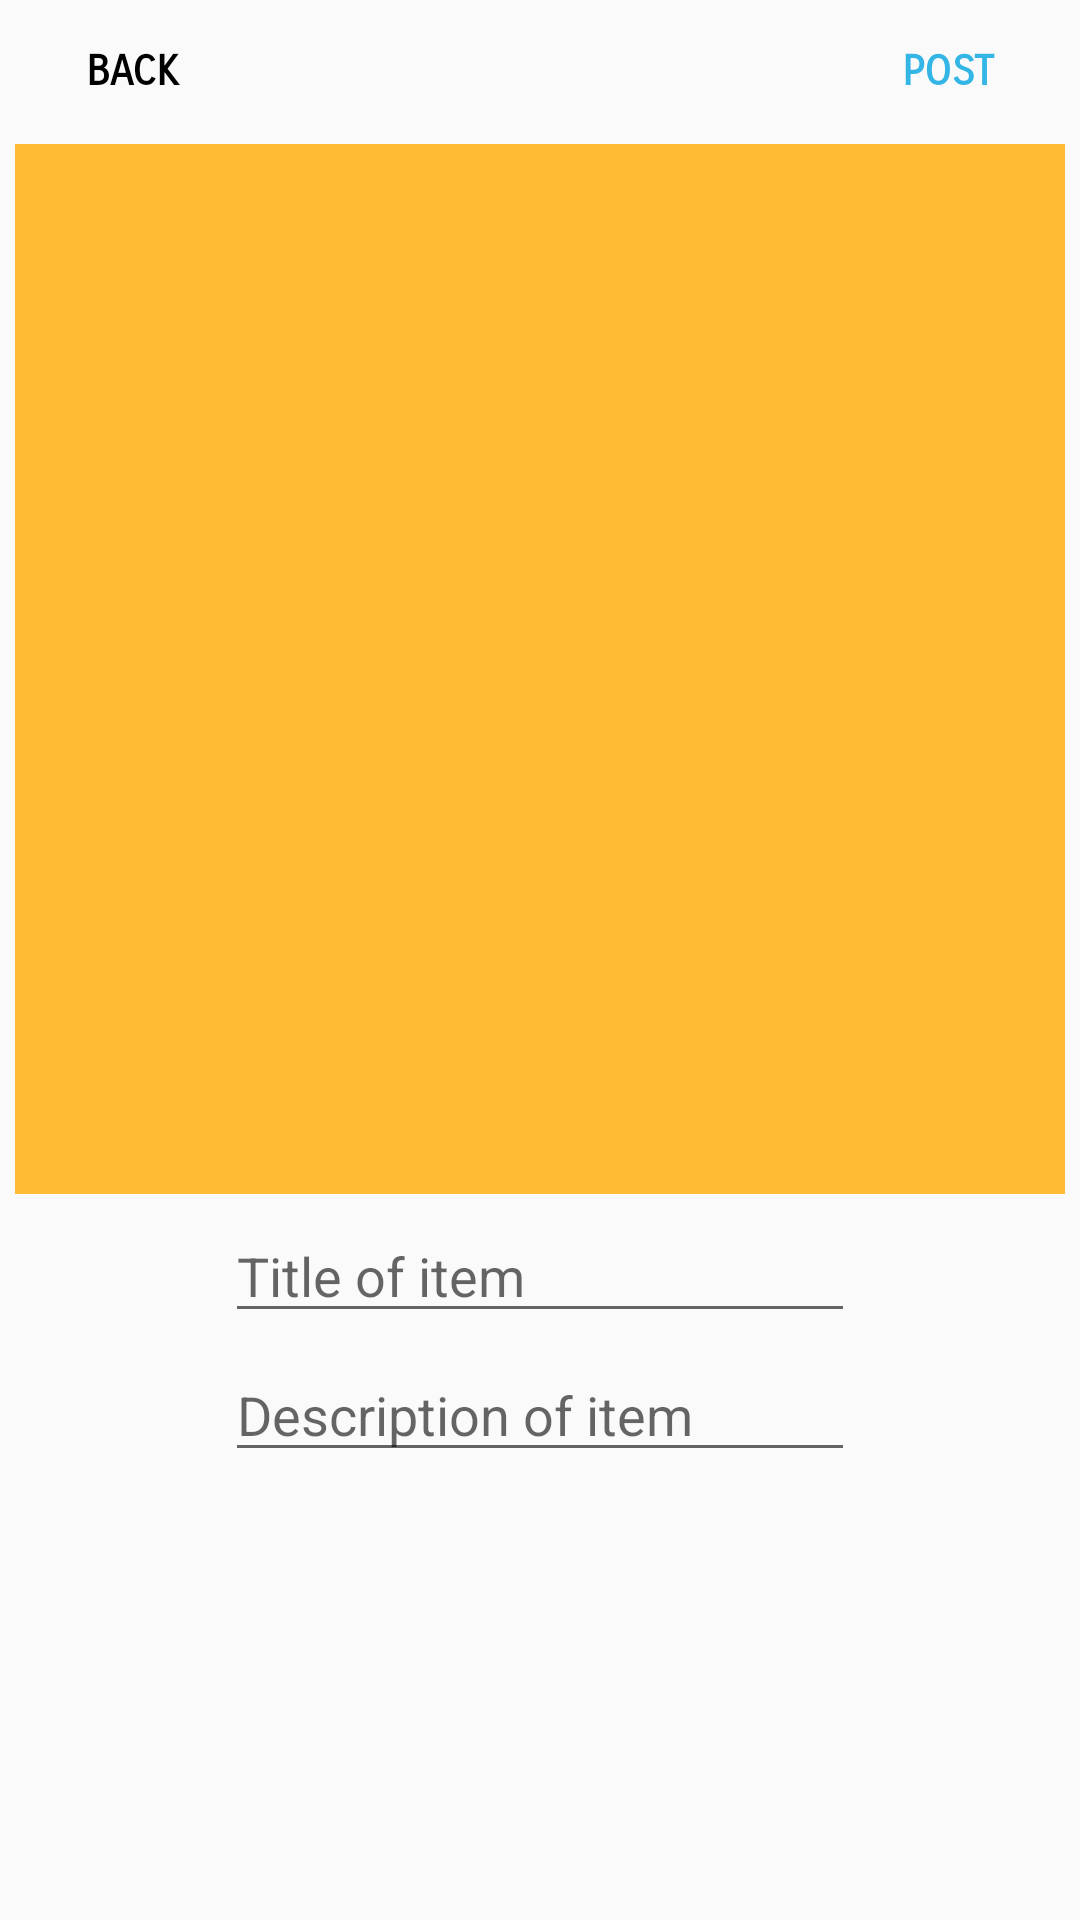

Produce the Android XML layout that renders to this screen, including the resource entries it uses.
<!-- AndroidManifest.xml: application theme AppTheme -->
<!-- res/layout/activity_add_info.xml -->
<?xml version="1.0" encoding="utf-8"?>
<RelativeLayout xmlns:android="http://schemas.android.com/apk/res/android"
    xmlns:app="http://schemas.android.com/apk/res-auto"
    android:layout_width="match_parent" android:layout_height="match_parent">

    <Button
        android:id="@+id/back_btn"
        style="@style/Widget.AppCompat.Button.Borderless"
        android:layout_width="wrap_content"
        android:layout_height="wrap_content"
        android:layout_alignParentStart="true"
        android:layout_alignParentTop="true"
        android:fontFamily="sans-serif-smallcaps"
        android:text="Back"
        android:textColor="@android:color/black"
        android:textStyle="bold" />
    <Button
        android:id="@+id/post_btn"
        style="@style/Widget.AppCompat.Button.Borderless"
        android:layout_width="wrap_content"
        android:layout_height="wrap_content"
        android:layout_alignParentEnd="true"
        android:layout_alignParentTop="true"
        android:fontFamily="sans-serif-smallcaps"
        android:text="Post"
        android:textColor="@android:color/holo_blue_light"
        android:textStyle="bold" />

    <ImageView
        android:id="@+id/post_item_image"
        android:layout_width="350dp"
        android:layout_height="350dp"
        android:layout_below="@+id/post_btn"
        android:layout_centerHorizontal="true"
        app:srcCompat="@android:color/holo_orange_light" />

    <EditText
        android:id="@+id/post_item_title"
        android:layout_width="wrap_content"
        android:layout_height="wrap_content"
        android:layout_below="@+id/post_item_image"
        android:layout_centerHorizontal="true"
        android:ems="10"
        android:hint="Title of item"
        android:inputType="textPersonName"
        android:layout_marginTop="5dp" />
    <EditText
        android:id="@+id/post_item_description"
        android:layout_width="wrap_content"
        android:layout_height="wrap_content"
        android:layout_below="@+id/post_item_title"
        android:layout_centerHorizontal="true"
        android:ems="10"
        android:hint="Description of item"
        android:inputType="textPersonName"
        android:layout_marginTop="5dp" />


</RelativeLayout>
<!-- resources referenced by this layout -->
<resources>
  <style name="AppTheme" parent="Theme.AppCompat.Light.DarkActionBar">
          
          <item name="colorPrimary">@color/colorPrimary</item>
          <item name="colorPrimaryDark">@color/colorPrimaryDark</item>
          <item name="colorAccent">@color/colorAccent</item>
      </style>
  <color name="colorPrimary">#494949</color>
  <color name="colorPrimaryDark">#424242</color>
  <color name="colorAccent">#ff8705</color>
</resources>
